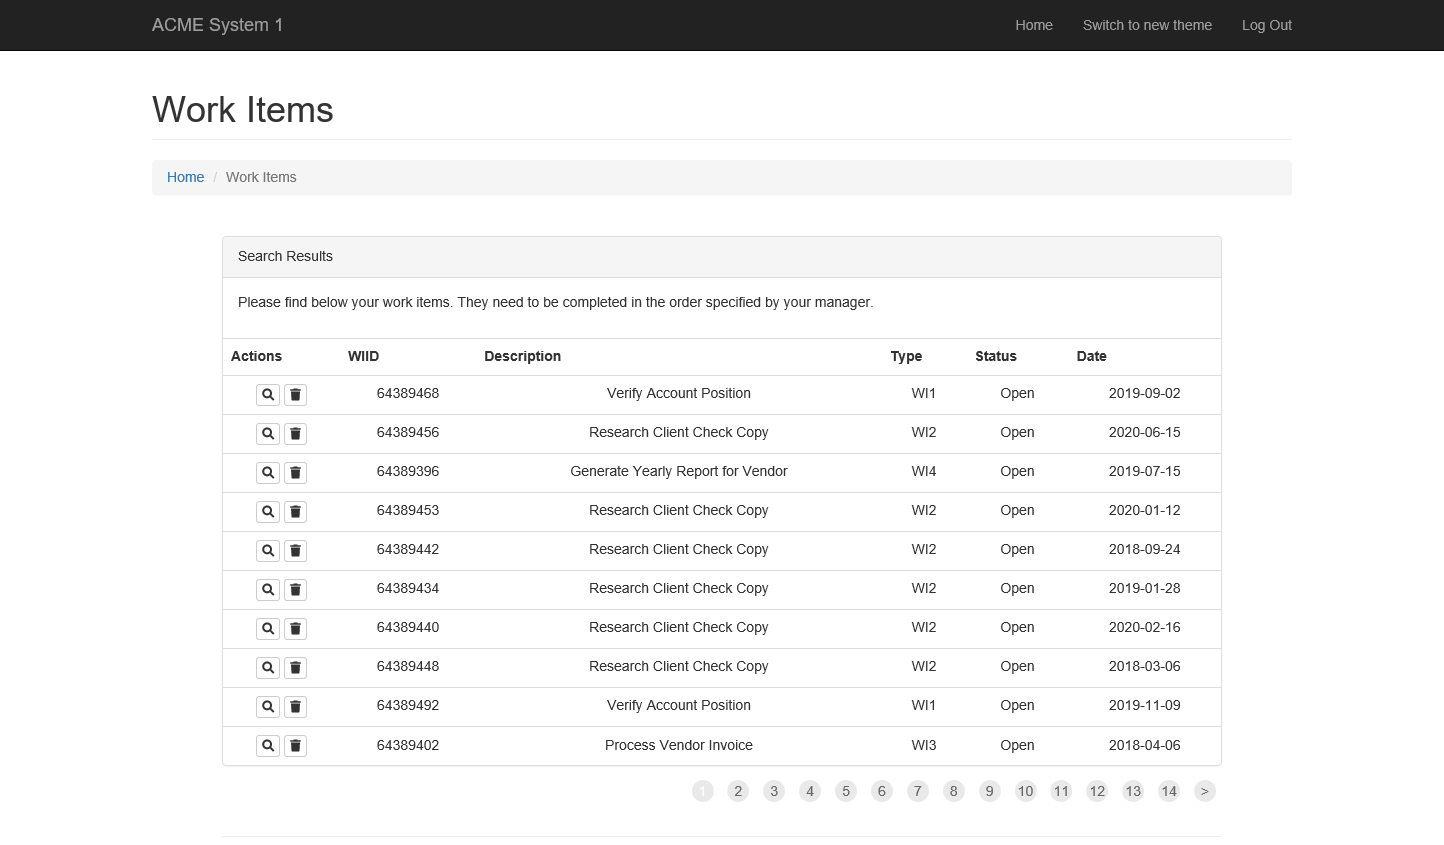
Task: Robotic Enterprise Framework
Workflow: System1_ExtractData

Step 1: Attach Browser 'ACMESyste Page' in window 'ACME System 1 - Work Items'

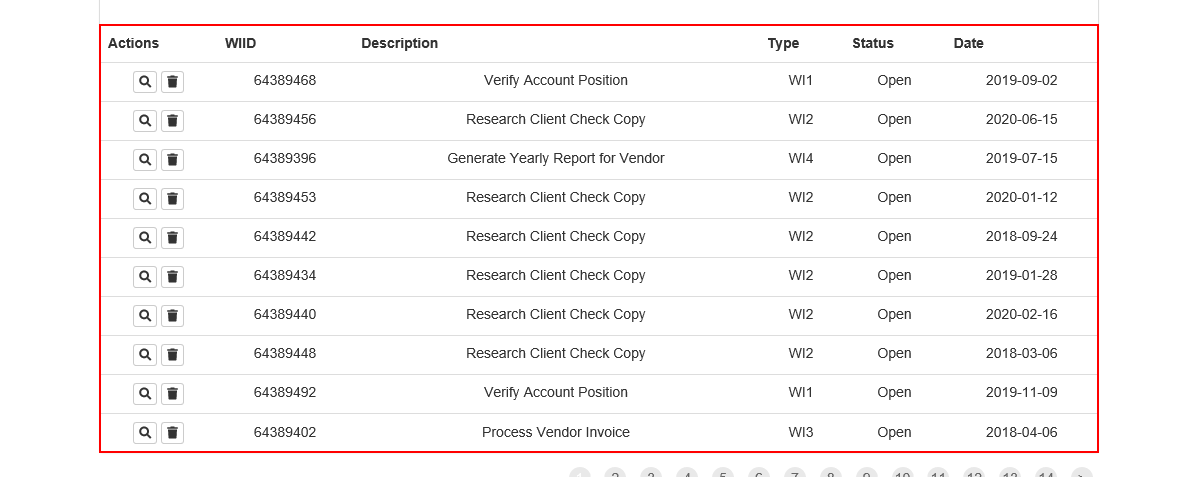
Step 2: get-text from the table